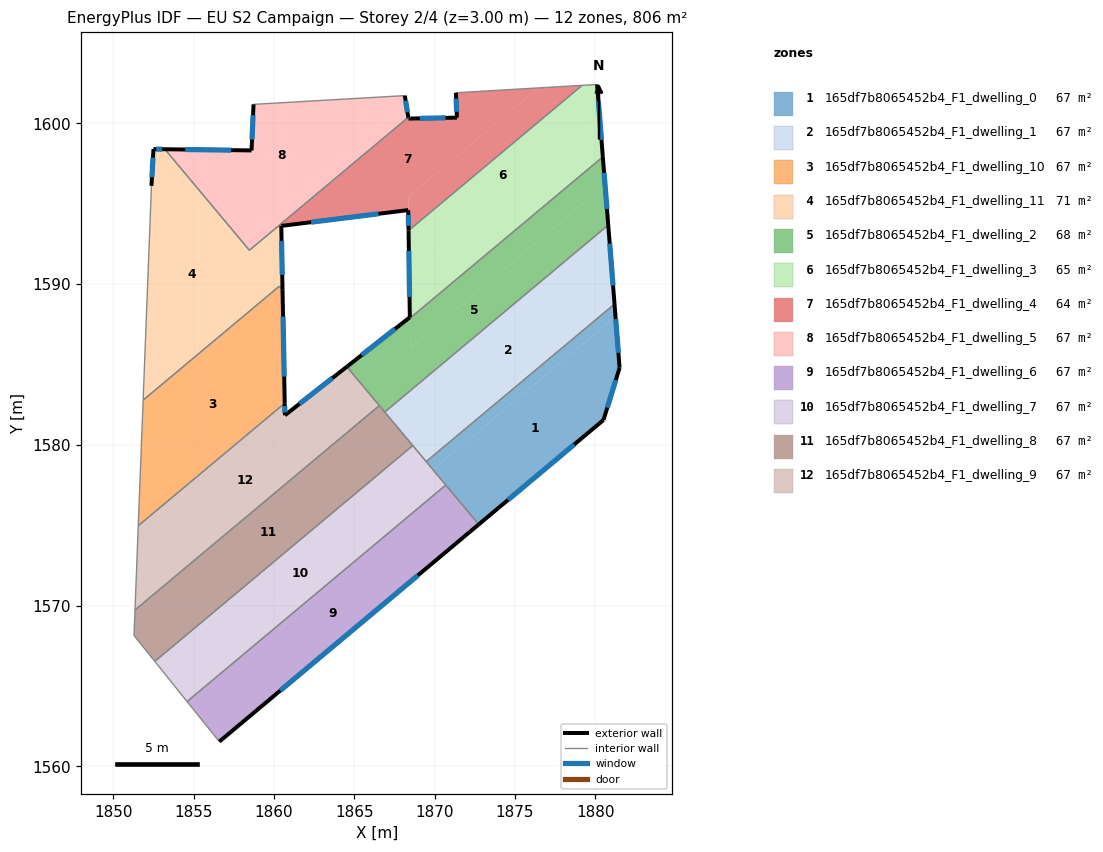
=== STOREY PLAN SPEC (per zone: floor XY polygon, exterior-wall plan segments, windows/doors) ===
zone 1: 165df7b8065452b4_F1_dwelling_0  (67.2 m²)
  floor: (1881.25, 1587.98) (1881.51, 1584.79) (1880.51, 1581.55) (1872.74, 1575.05) (1869.89, 1578.47)
  floor: (1881.19, 1588.76) (1881.25, 1587.98) (1869.89, 1578.47) (1869.48, 1578.96)
  exterior wall: (1881.51, 1584.79) – (1881.19, 1588.76)  [4.0 m]
    window: (1881.43, 1585.73) – (1881.26, 1587.83)  [3.4 m²]
  exterior wall: (1880.51, 1581.55) – (1881.51, 1584.79)  [3.4 m]
    window: (1880.74, 1582.31) – (1881.27, 1584.03)  [2.9 m²]
  exterior wall: (1872.74, 1575.05) – (1880.51, 1581.55)  [10.1 m]
    window: (1874.57, 1576.58) – (1878.68, 1580.02)  [8.5 m²]
  interior walls: 3
zone 2: 165df7b8065452b4_F1_dwelling_1  (67.1 m²)
  floor: (1880.80, 1593.67) (1881.19, 1588.76) (1869.47, 1578.96) (1866.90, 1582.04)
  exterior wall: (1881.19, 1588.76) – (1880.80, 1593.67)  [4.9 m]
    window: (1881.10, 1589.91) – (1880.89, 1592.52)  [4.2 m²]
  interior walls: 4
zone 3: 165df7b8065452b4_F1_dwelling_10  (67.2 m²)
  floor: (1860.54, 1589.64) (1860.67, 1582.59) (1851.56, 1574.97) (1851.86, 1582.78) (1860.34, 1589.87)
  exterior wall: (1860.67, 1582.59) – (1860.54, 1589.64)  [7.1 m]
    window: (1860.64, 1584.25) – (1860.57, 1587.99)  [6.0 m²]
  interior walls: 4
zone 4: 165df7b8065452b4_F1_dwelling_11  (71.3 m²)
  floor: (1853.22, 1598.39) (1860.34, 1589.87) (1851.86, 1582.78) (1852.38, 1596.11) (1852.51, 1598.40)
  floor: (1860.46, 1593.62) (1860.54, 1589.64) (1858.48, 1592.11) (1860.26, 1593.60)
  exterior wall: (1852.51, 1598.40) – (1852.38, 1596.11)  [2.3 m]
    window: (1852.48, 1597.86) – (1852.41, 1596.65)  [1.9 m²]
  exterior wall: (1853.22, 1598.39) – (1852.51, 1598.40)  [0.7 m]
    window: (1853.05, 1598.39) – (1852.67, 1598.40)  [0.6 m²]
  exterior wall: (1860.54, 1589.64) – (1860.46, 1593.62)  [4.0 m]
    window: (1860.52, 1590.58) – (1860.48, 1592.69)  [3.4 m²]
  interior walls: 6
zone 5: 165df7b8065452b4_F1_dwelling_2  (67.8 m²)
  floor: (1880.60, 1596.16) (1880.80, 1593.67) (1866.90, 1582.04) (1864.67, 1584.70) (1864.54, 1584.86) (1868.46, 1587.93) (1868.46, 1587.88) (1868.49, 1586.04)
  floor: (1880.46, 1597.91) (1880.60, 1596.17) (1868.49, 1586.04) (1868.46, 1587.88)
  floor: (1880.60, 1596.16) (1868.49, 1586.04) (1880.60, 1596.17) (1880.80, 1593.67)
  exterior wall: (1880.80, 1593.67) – (1880.46, 1597.91)  [4.3 m]
    window: (1880.72, 1594.67) – (1880.54, 1596.92)  [3.6 m²]
  exterior wall: (1868.46, 1587.94) – (1864.54, 1584.86)  [5.0 m]
    window: (1867.54, 1587.21) – (1865.46, 1585.58)  [4.2 m²]
  interior walls: 6
zone 6: 165df7b8065452b4_F1_dwelling_3  (65.1 m²)
  floor: (1880.27, 1600.37) (1880.29, 1600.13) (1880.46, 1597.91) (1868.46, 1587.88) (1868.46, 1587.93) (1868.42, 1590.46)
  floor: (1880.10, 1602.42) (1880.27, 1600.37) (1868.42, 1590.46) (1868.38, 1593.33) (1879.18, 1602.37)
  exterior wall: (1868.38, 1593.33) – (1868.46, 1587.94)  [5.4 m]
    window: (1868.40, 1592.06) – (1868.44, 1589.20)  [4.6 m²]
  exterior wall: (1880.46, 1597.91) – (1880.10, 1602.42)  [4.5 m]
    window: (1880.38, 1598.97) – (1880.19, 1601.36)  [3.8 m²]
  interior walls: 4
zone 7: 165df7b8065452b4_F1_dwelling_4  (64.4 m²)
  floor: (1876.44, 1602.21) (1868.35, 1595.43) (1868.36, 1594.61) (1860.46, 1593.62) (1860.26, 1593.60) (1868.36, 1600.37) (1868.37, 1600.30) (1871.39, 1600.36) (1871.32, 1601.90)
  floor: (1879.18, 1602.37) (1868.38, 1593.33) (1868.35, 1595.43) (1876.44, 1602.21)
  exterior wall: (1868.37, 1600.30) – (1868.36, 1600.38)  [0.1 m]
    window: (1868.37, 1600.32) – (1868.36, 1600.36)  [0.1 m²]
  exterior wall: (1871.39, 1600.36) – (1868.37, 1600.30)  [3.0 m]
    window: (1870.68, 1600.34) – (1869.08, 1600.31)  [2.5 m²]
  exterior wall: (1871.32, 1601.90) – (1871.39, 1600.36)  [1.5 m]
    window: (1871.34, 1601.54) – (1871.37, 1600.72)  [1.3 m²]
  exterior wall: (1868.36, 1594.61) – (1868.38, 1593.33)  [1.3 m]
    window: (1868.36, 1594.31) – (1868.37, 1593.63)  [1.1 m²]
  exterior wall: (1860.46, 1593.62) – (1868.36, 1594.61)  [8.0 m]
    window: (1862.31, 1593.85) – (1866.50, 1594.37)  [6.7 m²]
  interior walls: 4
zone 8: 165df7b8065452b4_F1_dwelling_5  (67.2 m²)
  floor: (1868.22, 1601.22) (1868.36, 1600.37) (1858.48, 1592.11) (1858.01, 1592.67)
  floor: (1868.14, 1601.73) (1868.22, 1601.22) (1858.01, 1592.67) (1853.22, 1598.39) (1858.61, 1598.32) (1858.73, 1601.18)
  exterior wall: (1858.61, 1598.32) – (1853.22, 1598.39)  [5.4 m]
    window: (1857.34, 1598.33) – (1854.48, 1598.37)  [4.6 m²]
  exterior wall: (1858.73, 1601.18) – (1858.61, 1598.32)  [2.9 m]
    window: (1858.70, 1600.51) – (1858.64, 1598.99)  [2.4 m²]
  exterior wall: (1868.36, 1600.38) – (1868.14, 1601.73)  [1.4 m]
    window: (1868.31, 1600.69) – (1868.19, 1601.41)  [1.2 m²]
  interior walls: 4
zone 9: 165df7b8065452b4_F1_dwelling_6  (67.2 m²)
  floor: (1870.70, 1577.50) (1872.74, 1575.05) (1856.60, 1561.54) (1854.60, 1564.03)
  exterior wall: (1856.60, 1561.54) – (1872.74, 1575.05)  [21.0 m]
    window: (1860.39, 1564.71) – (1868.95, 1571.88)  [17.8 m²]
  interior walls: 3
zone 10: 165df7b8065452b4_F1_dwelling_7  (67.1 m²)
  floor: (1868.64, 1579.96) (1870.70, 1577.50) (1854.60, 1564.03) (1852.59, 1566.53)
  interior walls: 5
zone 11: 165df7b8065452b4_F1_dwelling_8  (67.2 m²)
  floor: (1866.56, 1582.44) (1868.64, 1579.96) (1852.59, 1566.53) (1851.30, 1568.14) (1851.36, 1569.73)
  interior walls: 6
zone 12: 165df7b8065452b4_F1_dwelling_9  (67.1 m²)
  floor: (1864.54, 1584.86) (1866.56, 1582.44) (1851.36, 1569.73) (1851.56, 1574.97) (1860.67, 1582.59) (1860.69, 1581.84)
  exterior wall: (1860.69, 1581.84) – (1860.67, 1582.59)  [0.7 m]
    window: (1860.68, 1582.02) – (1860.68, 1582.41)  [0.6 m²]
  exterior wall: (1864.54, 1584.86) – (1860.69, 1581.84)  [4.9 m]
    window: (1863.63, 1584.15) – (1861.59, 1582.55)  [4.1 m²]
  interior walls: 5

=== DERIVED (storey summary) ===
Building: EU S2 Campaign
Storey: 2 of 4  (floor level z = 3.00 m)
Storey gross floor area: 805.8 m²
Zones on this storey: 12
  - 165df7b8065452b4_F1_dwelling_0: floor 67.2 m²; exterior wall 17.5 m (52.5 m²); 3 window(s) 14.8 m²; WWR 28.1%
  - 165df7b8065452b4_F1_dwelling_1: floor 67.1 m²; exterior wall 4.9 m (14.8 m²); 1 window(s) 4.2 m²; WWR 28.1%
  - 165df7b8065452b4_F1_dwelling_10: floor 67.2 m²; exterior wall 7.1 m (21.2 m²); 1 window(s) 6.0 m²; WWR 28.1%
  - 165df7b8065452b4_F1_dwelling_11: floor 71.3 m²; exterior wall 7.0 m (20.9 m²); 3 window(s) 5.9 m²; WWR 28.1%
  - 165df7b8065452b4_F1_dwelling_2: floor 67.8 m²; exterior wall 9.2 m (27.7 m²); 2 window(s) 7.8 m²; WWR 28.1%
  - 165df7b8065452b4_F1_dwelling_3: floor 65.1 m²; exterior wall 9.9 m (29.7 m²); 2 window(s) 8.4 m²; WWR 28.1%
  - 165df7b8065452b4_F1_dwelling_4: floor 64.4 m²; exterior wall 13.9 m (41.6 m²); 5 window(s) 11.7 m²; WWR 28.1%
  - 165df7b8065452b4_F1_dwelling_5: floor 67.2 m²; exterior wall 9.6 m (28.9 m²); 3 window(s) 8.1 m²; WWR 28.1%
  - 165df7b8065452b4_F1_dwelling_6: floor 67.2 m²; exterior wall 21.0 m (63.1 m²); 1 window(s) 17.8 m²; WWR 28.1%
  - 165df7b8065452b4_F1_dwelling_7: floor 67.1 m²
  - 165df7b8065452b4_F1_dwelling_8: floor 67.2 m²
  - 165df7b8065452b4_F1_dwelling_9: floor 67.1 m²; exterior wall 5.6 m (16.9 m²); 2 window(s) 4.8 m²; WWR 28.1%
Zone adjacency (shared interzone walls):
  - 165df7b8065452b4_F1_dwelling_0 ↔ 165df7b8065452b4_F1_dwelling_1
  - 165df7b8065452b4_F1_dwelling_0 ↔ 165df7b8065452b4_F1_dwelling_6
  - 165df7b8065452b4_F1_dwelling_0 ↔ 165df7b8065452b4_F1_dwelling_7
  - 165df7b8065452b4_F1_dwelling_1 ↔ 165df7b8065452b4_F1_dwelling_2
  - 165df7b8065452b4_F1_dwelling_1 ↔ 165df7b8065452b4_F1_dwelling_7
  - 165df7b8065452b4_F1_dwelling_1 ↔ 165df7b8065452b4_F1_dwelling_8
  - 165df7b8065452b4_F1_dwelling_10 ↔ 165df7b8065452b4_F1_dwelling_11
  - 165df7b8065452b4_F1_dwelling_10 ↔ 165df7b8065452b4_F1_dwelling_9
  - 165df7b8065452b4_F1_dwelling_11 ↔ 165df7b8065452b4_F1_dwelling_4
  - 165df7b8065452b4_F1_dwelling_11 ↔ 165df7b8065452b4_F1_dwelling_5
  - 165df7b8065452b4_F1_dwelling_2 ↔ 165df7b8065452b4_F1_dwelling_3
  - 165df7b8065452b4_F1_dwelling_2 ↔ 165df7b8065452b4_F1_dwelling_8
  - 165df7b8065452b4_F1_dwelling_2 ↔ 165df7b8065452b4_F1_dwelling_9
  - 165df7b8065452b4_F1_dwelling_3 ↔ 165df7b8065452b4_F1_dwelling_4
  - 165df7b8065452b4_F1_dwelling_4 ↔ 165df7b8065452b4_F1_dwelling_5
  - 165df7b8065452b4_F1_dwelling_6 ↔ 165df7b8065452b4_F1_dwelling_7
  - 165df7b8065452b4_F1_dwelling_7 ↔ 165df7b8065452b4_F1_dwelling_8
  - 165df7b8065452b4_F1_dwelling_8 ↔ 165df7b8065452b4_F1_dwelling_9